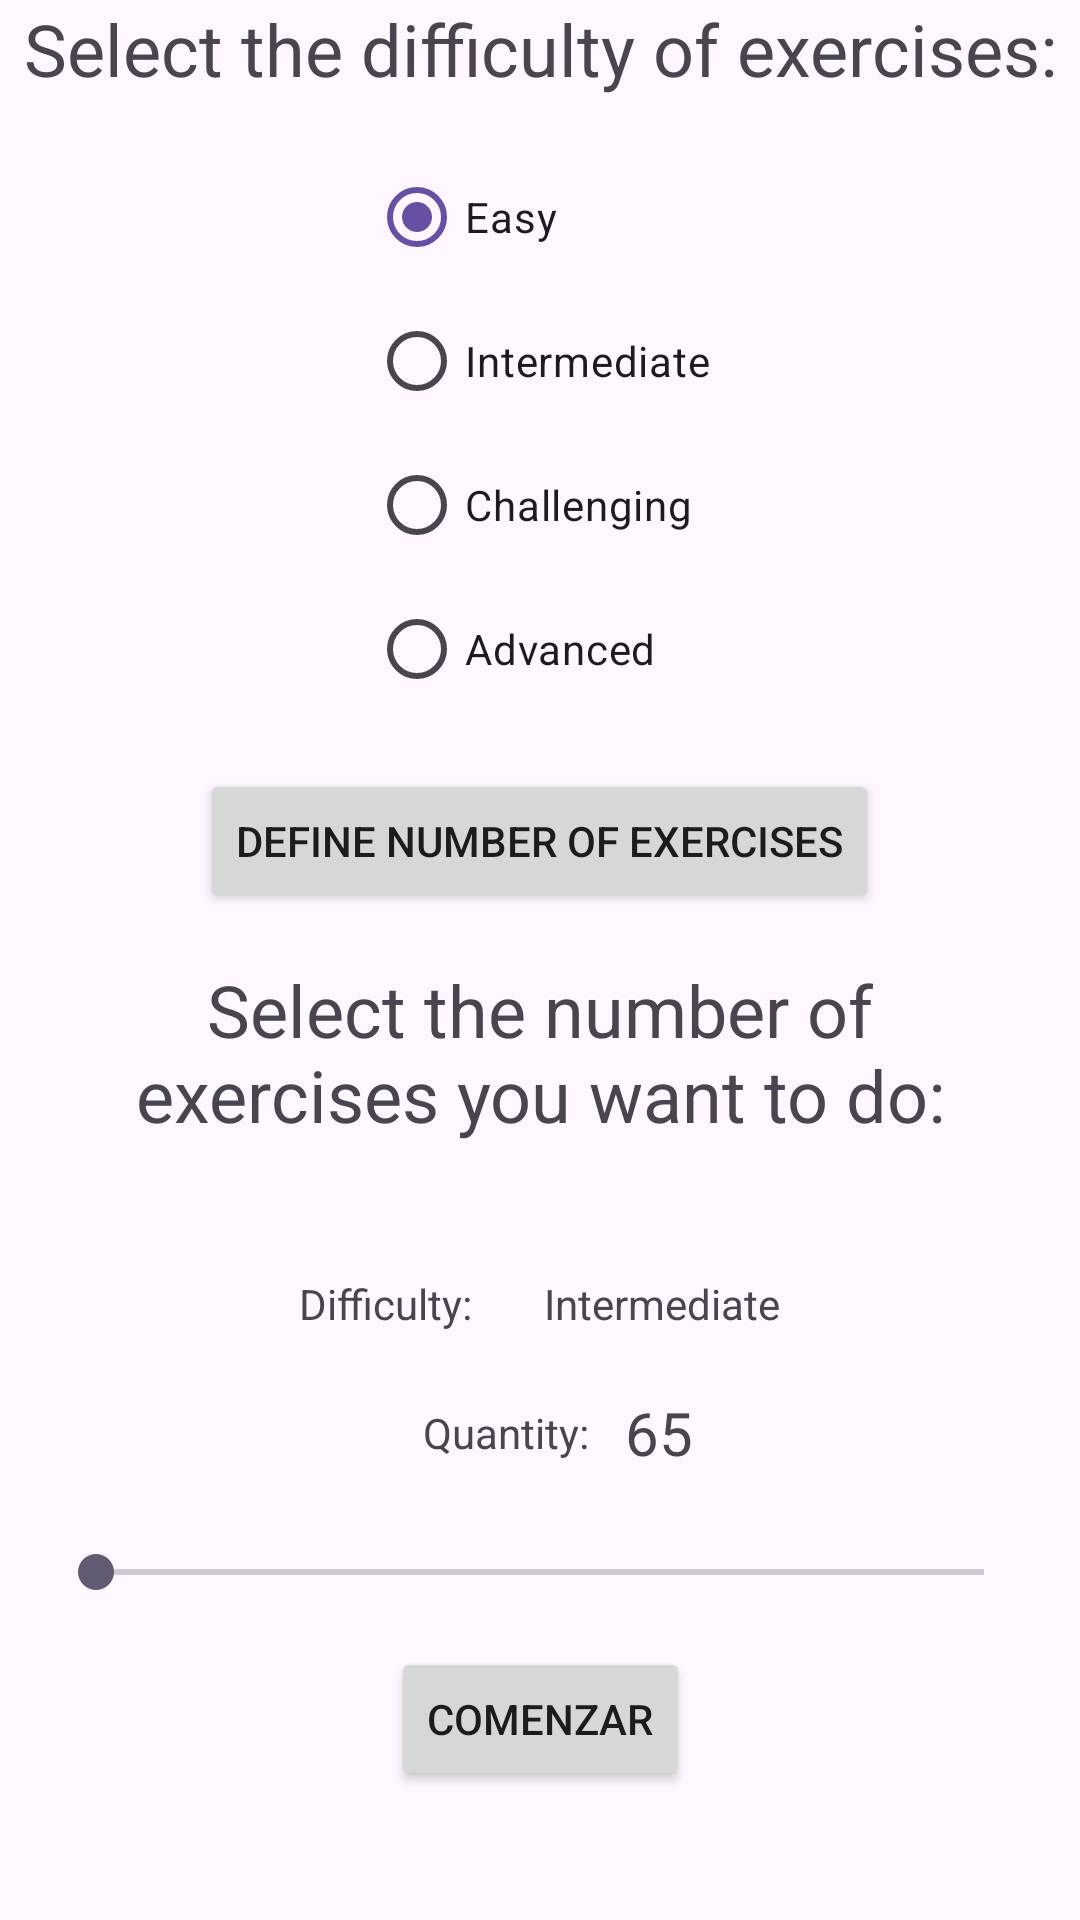

Layout XML and referenced resources for this Android screen:
<!-- AndroidManifest.xml: application theme Theme.MultiplicationExercicesApplication -->
<!-- res/layout/fragment_configuration_exercise.xml -->
<?xml version="1.0" encoding="utf-8"?>
<LinearLayout xmlns:android="http://schemas.android.com/apk/res/android"
    xmlns:tools="http://schemas.android.com/tools"
    xmlns:app="http://schemas.android.com/apk/res-auto"
    android:layout_width="match_parent"
    android:layout_height="match_parent"
    tools:context=".ui.view.ConfigurationExerciseFragment"
    android:orientation="vertical">

    <TextView
        android:layout_width="match_parent"
        android:layout_height="wrap_content"
        android:gravity="center"
        android:text="Select the difficulty of exercises:"
        android:textSize="24sp" />

    <RadioGroup
        android:id="@+id/radio_group_difficulty"
        android:layout_width="wrap_content"
        android:layout_height="wrap_content"
        android:layout_gravity="center"
        android:orientation="vertical"
        android:paddingTop="16dp">

        <RadioButton
            android:id="@+id/radio_button_easy"
            android:layout_width="wrap_content"
            android:layout_height="wrap_content"
            android:checked="true"
            android:text="Easy"
            android:tag="EASY"/>

        <RadioButton
            android:id="@+id/radio_button_intermediate"
            android:layout_width="wrap_content"
            android:layout_height="wrap_content"
            android:text="Intermediate"
            android:tag="INTERMEDIATE"/>

        <RadioButton
            android:id="@+id/radio_button_challenging"
            android:layout_width="wrap_content"
            android:layout_height="wrap_content"
            android:text="Challenging"
            android:tag="CHALLENGING"/>

        <RadioButton
            android:id="@+id/radio_button_advanced"
            android:layout_width="wrap_content"
            android:layout_height="wrap_content"
            android:text="Advanced"
            android:tag="ADVANCED"/>

    </RadioGroup>

    <Button
        android:id="@+id/button_next"
        android:layout_width="wrap_content"
        android:layout_height="wrap_content"
        android:layout_gravity="center"
        android:layout_marginTop="16dp"
        android:text="define number of exercises" />

    <androidx.constraintlayout.widget.ConstraintLayout
        android:layout_width="match_parent"
        android:layout_height="match_parent"
        android:padding="16dp">

        <TextView
            android:id="@+id/text_view_title"
            android:layout_width="0dp"
            android:layout_height="wrap_content"
            android:gravity="center"
            android:text="Select the number of exercises you want to do:"
            android:textSize="24sp"
            app:layout_constraintEnd_toEndOf="parent"
            app:layout_constraintStart_toStartOf="parent"
            app:layout_constraintTop_toTopOf="parent" />

        <androidx.appcompat.widget.LinearLayoutCompat
            android:id="@+id/linear_layout_difficulty"
            android:layout_width="match_parent"
            android:layout_height="wrap_content"
            android:layout_marginTop="32dp"
            android:gravity="center"
            app:layout_constraintStart_toStartOf="parent"
            app:layout_constraintTop_toBottomOf="@id/text_view_title">

            <TextView
                android:id="@+id/text_label_difficulty"
                android:layout_width="wrap_content"
                android:layout_height="wrap_content"
                android:padding="12dp"
                android:text="Difficulty:" />

            <TextView
                android:id="@+id/text_difficulty"
                android:layout_width="wrap_content"
                android:layout_height="wrap_content"
                android:padding="12dp"
                android:text="Intermediate" />

        </androidx.appcompat.widget.LinearLayoutCompat>

        <androidx.appcompat.widget.LinearLayoutCompat
            android:id="@+id/linear_layout_quantity"
            android:layout_width="match_parent"
            android:layout_height="wrap_content"
            android:gravity="center"
            app:layout_constraintStart_toStartOf="parent"
            app:layout_constraintTop_toBottomOf="@id/linear_layout_difficulty">

            <TextView
                android:id="@+id/text_label_quantity"
                android:layout_width="wrap_content"
                android:layout_height="wrap_content"
                android:padding="12dp"
                android:text="Quantity:" />

            <TextView
                android:id="@+id/text_quantity"
                android:layout_width="wrap_content"
                android:layout_height="wrap_content"
                android:text="65"
                android:textSize="20sp"
                app:layout_constraintEnd_toEndOf="parent"
                app:layout_constraintStart_toStartOf="parent"
                app:layout_constraintTop_toBottomOf="@id/linear_layout_difficulty" />

        </androidx.appcompat.widget.LinearLayoutCompat>


        <Button
            android:id="@+id/button_start_exercises"
            android:layout_width="wrap_content"
            android:layout_height="wrap_content"
            android:layout_marginTop="16dp"
            android:text="Comenzar"
            app:layout_constraintEnd_toEndOf="parent"
            app:layout_constraintStart_toStartOf="parent"
            app:layout_constraintTop_toBottomOf="@id/seek_bar_quantity" />


        <SeekBar
            android:id="@+id/seek_bar_quantity"
            android:layout_width="0dp"
            android:layout_height="wrap_content"
            android:layout_marginTop="16dp"
            android:max="10"
            android:progress="0"
            app:layout_constraintEnd_toEndOf="parent"
            app:layout_constraintStart_toStartOf="parent"
            app:layout_constraintTop_toBottomOf="@id/linear_layout_quantity" />

    </androidx.constraintlayout.widget.ConstraintLayout>

</LinearLayout>
<!-- resources referenced by this layout -->
<resources>
  <style name="Theme.MultiplicationExercicesApplication" parent="Base.Theme.MultiplicationExercicesApplication" />
  <style name="Base.Theme.MultiplicationExercicesApplication" parent="Theme.Material3.DayNight.NoActionBar">
          
          
      </style>
</resources>
